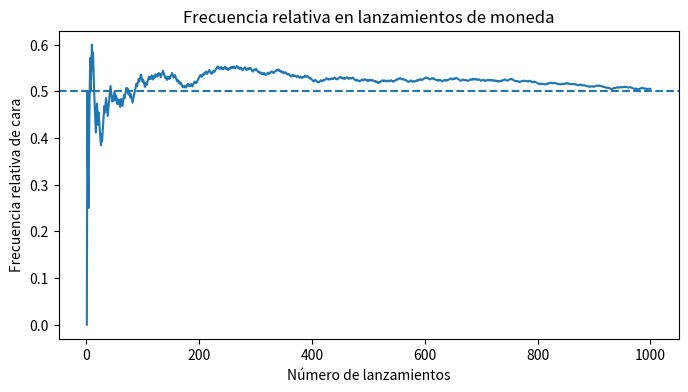

Reproduce this figure in Python.
# Ejemplo con conjuntos en Python
Omega = {1, 2, 3, 4, 5, 6}
A = {2, 4, 6}        # número par
B = {4, 5, 6}        # número mayor que 3

print("Omega:", Omega)
print("A unión B:", A | B)
print("A intersección B:", A & B)
print("Complemento de A:", Omega - A)

# Construcción del espacio muestral para dos monedas
moneda = ["C", "S"]
Omega = [(m1, m2) for m1 in moneda for m2 in moneda]

A = [resultado for resultado in Omega if resultado.count("C") == 1]
B = [resultado for resultado in Omega if resultado.count("C") >= 1]

print("Espacio muestral:", Omega)
print("A = exactamente una cara:", A)
print("B = al menos una cara:", B)

# Regla de la unión
P_A = 0.60
P_B = 0.50
P_A_inter_B = 0.30

P_A_union_B = P_A + P_B - P_A_inter_B
print("P(A unión B) =", P_A_union_B)

import math

n = 5
r = 2

permutaciones = math.factorial(n) // math.factorial(n - r)
combinaciones = math.factorial(n) // (math.factorial(r) * math.factorial(n - r))

print(f"Permutaciones P({n},{r}) =", permutaciones)
print(f"Combinaciones C({n},{r}) =", combinaciones)

# Simulación de probabilidad geométrica:
# elegir un número aleatorio entre 0 y 10 y ver si cae entre 2 y 5
import random

n_simulaciones = 100_000
favorables = 0

for _ in range(n_simulaciones):
    x = random.uniform(0, 10)
    if 2 <= x <= 5:
        favorables += 1

prob_estimada = favorables / n_simulaciones
print("Probabilidad estimada:", prob_estimada)
print("Probabilidad teórica:", 3 / 10)

# Simulación frecuentista: lanzamiento de una moneda
import random
import matplotlib.pyplot as plt

n_lanzamientos = 1_000
caras = 0
frecuencias = []

for i in range(1, n_lanzamientos + 1):
    resultado = random.choice(["C", "S"])
    if resultado == "C":
        caras += 1
    frecuencias.append(caras / i)

plt.figure(figsize=(8, 4))
plt.plot(range(1, n_lanzamientos + 1), frecuencias)
plt.axhline(0.5, linestyle="--")
plt.xlabel("Número de lanzamientos")
plt.ylabel("Frecuencia relativa de cara")
plt.title("Frecuencia relativa en lanzamientos de moneda")
plt.show()

# Probabilidad condicional con conjuntos
Omega = {1, 2, 3, 4, 5, 6}
A = {2, 4, 6}  # par
B = {4, 5, 6}  # mayor que 3

P_A_inter_B = len(A & B) / len(Omega)
P_B = len(B) / len(Omega)
P_A_dado_B = P_A_inter_B / P_B

print("P(A ∩ B):", P_A_inter_B)
print("P(B):", P_B)
print("P(A | B):", P_A_dado_B)

# Probabilidad total
P_F1 = 0.70
P_F2 = 0.30
P_E_dado_F1 = 0.02
P_E_dado_F2 = 0.05

P_E = P_E_dado_F1 * P_F1 + P_E_dado_F2 * P_F2
print("P(E) =", P_E)

# Teorema de Bayes
P_F2_dado_E = (P_E_dado_F2 * P_F2) / P_E
print("P(F2 | E) =", P_F2_dado_E)

# Verificación de independencia con valores de probabilidad
P_A = 0.5       # moneda cae en cara
P_B = 1 / 6     # dado cae en 6
P_A_inter_B = 1 / 12

son_independientes = abs(P_A_inter_B - (P_A * P_B)) < 1e-12
print("¿Son independientes?", son_independientes)
